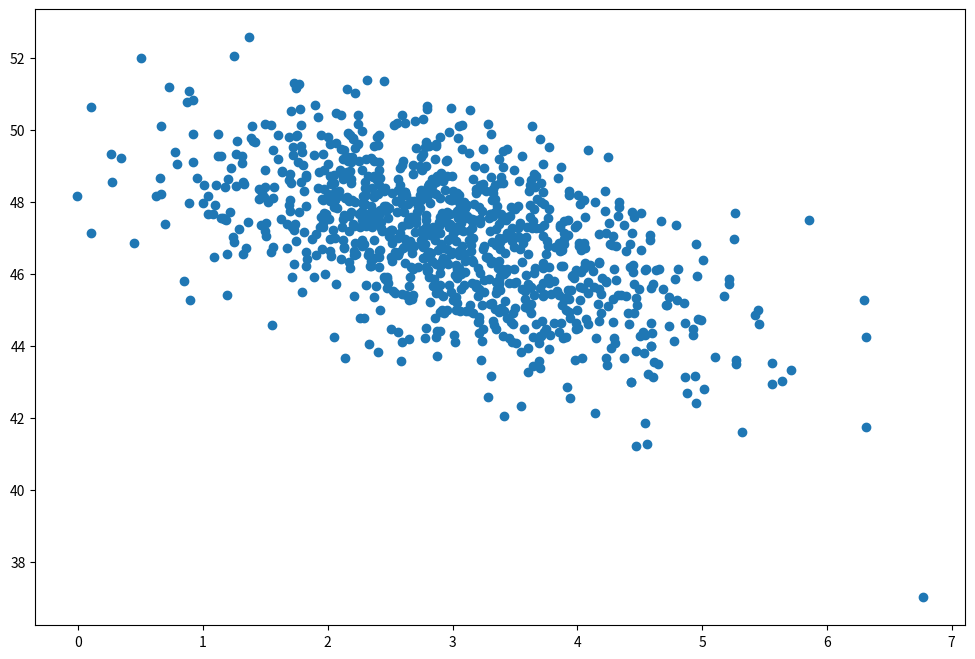

Write the Python code that produced this figure.
# -*- coding: utf-8 -*-
# ---
# jupyter:
#   jupytext:
#     formats: py:percent
#     text_representation:
#       extension: .py
#       format_name: percent
#       format_version: '1.3'
#       jupytext_version: 1.13.0
#   kernelspec:
#     display_name: Python 3 (ipykernel)
#     language: python
#     name: python3
# ---

# j2 import 'macros.j2' as doc
# %% [markdown] {{ doc.slide() }}
# {{ doc.header (Quickstart) }}

# %% [markdown]  {{ doc.slide() }}
# # Python und Jupyter Notebooks
#
# Wir beginnen mit einer kurzen Einführung in die Arbeitsweise von Python und
# Jypyter Notebooks.

# %% [markdown] {{ doc.subslide() }}
# ## Compiler (C++)
#
# <img src="img/compiler.svg" style="width:60%;margin:auto"/>

# %% [markdown] {{ doc.subslide() }}
# ## Interpreter (Python)
#
# <img src="img/interpreter.svg" style="width:60%;margin:auto"/>
#

# %% [markdown] {{ doc.subslide() }}
# ## Jupyter Notebooks
#
# <img src="img/jupyter-notebook.svg" style="width:60%;margin:auto"/>

# %% {{ doc.subslide() }}
import numpy as np
import matplotlib.pyplot as plt

page_load_time = np.random.normal(3.0, 1.0, 1000)
purchase_amount = np.random.normal(50.0, 1.5, 1000) - page_load_time

plt.figure(figsize=(12, 8))
plt.scatter(page_load_time, purchase_amount)


# %% [markdown] {{ doc.slide() }}
# ## Variablen und Datentypen
#
# Zahlen und Arithmetik:

# %%
17 + 4 + 1

# %%
1.5 + 7.4

# %%
1 + 2 * 3

# %% [markdown] {{ doc.subslide() }}
# ## Zeichenketten

# %%
"This is a string"

# %%
"This is also a string"

# %%
str(1 + 2)

# %% {{ doc.subslide() }}
"3" + "abc"

# %%
"literal strings " "can be concatenated " "by justaposition"

# %% [markdown] {{ doc.subslide() }}
# ### Variablen

# %%
answer = 42

# %%
my_value = answer + 2


# %% [markdown] {{ doc.slide() }}
# ## Jupyter Notebooks: Anzeige von Werten
#
# - Jupyter Notebooks geben den letzten Wert jeder Zelle auf dem Bildschirm aus
# - Das passiert in "normalen" Python-Programmen nicht!
#   - Wenn sie als Programme ausgeführt werden
#   - Der interaktive Interpreter verhält sich ähnlich wie Notebooks

# %% {{ doc.subslide() }}
123

# %% [markdown]
# Um die Ausgabe des letzten Wertes einer Zeile in Jupyter zu unterbinden kann man
# die Zeile mit einem Strichpunkt beenden:

# %%
123;

# %% [markdown] {{ doc.subslide() }}
# Jupyter zeigt auch den Wert von Variablen an:

# %%
answer

# %%
my_value

# %%
answer
my_value

# %% [markdown] {{ doc.subslide() }}
# Um mehrere Werte anzuzeigen kann man die `print()`-Funktion verwenden:
#
# `print(...)` gibt den in Klammern eingeschlossenen Text auf dem Bildschirm aus.

# %%
print(123)

# %%
print(answer)

# %%
print(my_value)

# %%
print(answer)
print(my_value)


# %% {{ doc.subslide() }}
print("Hello, world!")


# %% [markdown]
# Vergleichen Sie die Ausgabe mit der folgenden Zelle:

# %%
"Hello, world!"

# %% {{ doc.subslide() }}
print("answer =", answer, "my_value =", my_value)

# %%
print("a", "b", "c", sep="-", end="+++")
print("d", "e")

# %%
print("a", end=", ")
print("b", end=", ")
print("c")

# %% [markdown] {{ doc.subslide() }}
# ## Typen

# %%
type(123)

# %%
type("Foo")

# %%
answer = 42
print(type(answer))
answer = "Hallo!"
print(type(answer))


# %% [markdown] {{ doc.subslide() }}
# ### Vordefinierte Funktionen

# %%
print("Hello, world!")

# %%
int("123")

# %%
int(3.8)

# %%
round(4.4)

# %%
round(4.6)

# %%
print(round(0.5), round(1.5), round(2.5), round(3.5))

# %% [markdown] {{ doc.subslide() }}
# ## Funktionen

# %%
def add_1(n):
    return n + 1


# %%
x = add_1(10)
add_1(20) + x + x

# %%
add_1(5) + add_1(7)

# %%
def my_round(n):
    return int(n + 0.5)


# %%
print(my_round(0.5), my_round(1.5), my_round(2.5), my_round(3.5))

# %% [markdown] {{ doc.subslide() }}
# ### Micro-Workshop
#
# Schreiben Sie eine Funktion `greeting(name)`, die eine Begrüßung in der Form
# "Hallo *name*!" auf dem Bildschirm ausgibt, z.B.
# ```python
# >>> greeting("Max")
# Hallo Max!
# >>>
# ```

# %%
def greeting(name):
    print("Hallo ", name, "!", sep="")


# %%
greeting("Max")

# %% [markdown] {{ doc.subslide() }}
# ### Methoden

# %%
"Foo".lower()

# %%
# 5.bit_length()

# %%
number = 5
number.bit_length()

# %% [markdown] {{ doc.subslide() }}
# ### Mehrere Parameter, Default Argumente

# %%
def add2(a, b):
    return a + b


# %%
def add3(a, b=0, c=0):
    return a + b + c


# %%
print(add3(2))
print(add3(2, 3))
print(add3(2, 3, 4))
print(add3(1, c=3))

# %% [markdown] {{ doc.subslide() }}
# ### Verschachtelte Funktionsaufrufe

# %%
add3(add_1(2), add3(1, 2, add3(1, 2)))


# %% [markdown] {{ doc.subslide() }}
# ### Typannotationen

# %%
def mult(a: int, b: float):
    return a * b


# %%
mult(3, 2.0)

# %%
# Typannotationen dienen lediglich zur Dokumentation und werden von Python
# ignoriert:
mult("a", 3)

# %% [markdown] {{ doc.subslide() }}
# ## Listen und Tupel

# %%
numbers = [1, 2, 3, 4]

# %%
print(numbers)
print(numbers[0], numbers[3])
print("Länge:", len(numbers))

# %% {{ doc.subslide() }}
numbers + numbers

# %%
[1] * 3

# %%
5 in [5, 6, 7]

# %%
3 in [5, 6, 7]

# %% {{ doc.subslide() }}
my_list = [1, 2, 3]
my_list[1] = 5
my_list

# %%
my_list.append(7)
my_list


# %% [markdown] {{ doc.subslide() }}
# ## Boole'sche Werte und `if`-Anweisungen

# %%
True

# %%
False

# %%
value = False

# %%
if value:
    print("Wahr")
else:
    print("Falsch")

# %% {{ doc.subslide() }}
def print_size(n):
    if n < 10:
        print("Very small")
    elif n < 15:
        print("Pretty small")
    elif n < 30:
        print("Average")
    else:
        print("Large")


# %% {{ doc.subslide() }}
print_size(1)
print_size(10)
print_size(20)
print_size(100)

# %% [markdown] {{ doc.subslide() }}
# ### Micro-Workshop
#
# Schreiben Sie eine Funktion `fits_in_line(text: str, line_length: int = 72)`,
# die `True` oder `False` zurückgibt, je nachdem ob `text` in einer Zeile der
# Länge `line_length` ausgegeben werden kann oder nicht:
# ```python
# >>> fits_in_line("Hallo")
# True
# >>> fits_in_line("Hallo", 3)
# False
# >>>
# ```
#
# Schreiben Sie eine Funktion `print_line(text: str, line_length:int = 72)`,
# die
# * `text` auf dem Bildschirm ausgibt, falls das in einer Zeile der Länge `line_length` möglich ist
# * `...` ausgibt, falls das nicht möglich ist.
# ```python
# >>> print_line("Hallo")
# Hallo
# >>> print_line("Hallo", 3)
# ...
# >>>
# ```

# %%
def fits_in_line(text: str, line_length: int = 72):
    return len(text) <= line_length


# %%
fits_in_line("Hallo")

# %%
fits_in_line("Hallo", 3)

# %%
def print_line(text: str, line_length: int = 72):
    if fits_in_line(text, line_length=line_length):
        print(text)
    else:
        print("...")


# %%
print_line("Hallo")

# %%
print_line("Hallo", 3)


# %% [markdown] {{ doc.subslide() }}
# ## `for`-Schleifen

# %% {{ doc.subslide() }}
for char in "abc":
    print(char, end="|")

# %%
result = 0
for n in [1, 2, 3, 4]:
    result += n
result

# %% [markdown] {{ doc.subslide() }}
# ### Micro-Workshop
#
# Schreiben Sie eine Funktion `print_all(items: list)`, die die Elemente der
# Liste `items` auf dem Bildschirm ausgibt, jeweils ein Element pro Zeile:
#
# ```python
# >>> print_all([1, 2, 3])
# 1
# 2
# 3
# >>>
# ```
# Was passiert, wenn Sie die Funktion mit einem String als Argument aufrufen,
# z.B. `print_all("abc")`

# %%
def print_all(items: list):
    for item in items:
        print(item)

# %%
print_all([1, 2, 3])

# %%
print_all("abc")

# %% {{ doc.subslide() }}
for i in range(3):
    print(i, end=", ")

# %%
for i in range(1, 6, 2):
    print(i, end=", ")

# %% [markdown] {{ doc.subslide() }}
# ### Micro-Workshop
#
# Schreiben Sie eine Funktion `print_squares(n: int)`, die die Quadrate der
# Zahlen von 1 bis n ausgibt, jeweils ein Element pro Zeile:
#
# ```python
# >>> print_square(3)
# 1**2 = 1
# 2**2 = 4
# 3**2 = 9
# >>>
# ```

# %%
def print_squares(n: int):
    for i in range(1, n+1):
        print(i, "**2 = ", i*i, sep="")

# %%
print_squares(3)

# %% [markdown] {{ doc.subslide() }}
# ## Dictionaries

# %%
translations = {"snake": "Schlange", "bat": "Fledermaus", "horse": "Hose"}

# %%
print(translations["snake"])
print(translations.get("bat", "<unbekannt>"))
print(translations.get("monkey", "<unbekannt>"))

# %%
# Fehler:
# translations['monkey']

# %% {{ doc.subslide() }}
translations["horse"] = "Pferd"
translations["horse"]

# %% {{ doc.subslide() }}
for key in translations.keys():
    print(key, end=" ")

# %% {{ doc.subslide() }}
for key in translations:
    print(key, end=" ")

# %%
for val in translations.values():
    print(val, end=" ")

# %% {{ doc.subslide() }}
for item in translations.items():
    print(item, end=" ")

# %%
for key, val in translations.items():
    print("Key:", key, "\tValue:", val)

# %%
